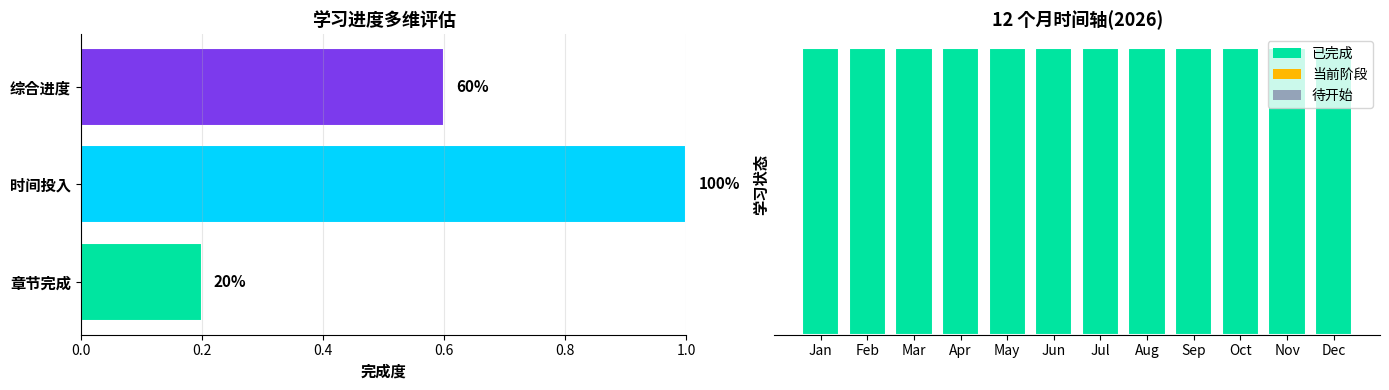

The matplotlib source for this figure:
# 1.7-progress-tracker.py
# 个人量化学习进度跟踪器(2025-2026 版)
# 包含 12 个月时间轴可视化与通过概率估算

import datetime as dt
import matplotlib.pyplot as plt
import numpy as np
from matplotlib.patches import Patch

# ============== 个人学习信息(请按实际情况修改) ==============
START_DATE = dt.date(2026, 1, 1)          # 学习开始日期
TARGET_WEEKS = 48                          # 目标完成周期(48 周 = 12 个月)
HOURS_PER_WEEK = 25                        # 每周计划学习时长
TOTAL_CHAPTERS = 20                        # 计划完成的章节总数
COMPLETED_CHAPTERS = 4                     # 截至今天已完成的章节
EFFICIENCY = 1.0                           # 效率系数 (0.5-1.5)

# ============== 当前状态计算 ==============
today = dt.date.today()
weeks_passed = max(1, (today - START_DATE).days // 7)
hours_logged = weeks_passed * HOURS_PER_WEEK * EFFICIENCY

chapter_progress = COMPLETED_CHAPTERS / TOTAL_CHAPTERS
weeks_progress = weeks_passed / TARGET_WEEKS
overall_progress = 0.5 * chapter_progress + 0.5 * min(1.0, weeks_progress)

remaining_chapters = TOTAL_CHAPTERS - COMPLETED_CHAPTERS
chapter_velocity = COMPLETED_CHAPTERS / weeks_passed
weeks_to_finish = remaining_chapters / max(chapter_velocity, 0.1)
estimated_finish = today + dt.timedelta(weeks=int(weeks_to_finish))

# 通过概率:基于累计学时(吸收系数 alpha = 0.0005)
PASS_ALPHA = 0.0005
pass_prob = 1 - np.exp(-PASS_ALPHA * hours_logged)

# ============== 控制台报告 ==============
print('=' * 55)
print('          个 人 量 化 学 习 进 度 跟 踪 器           ')
print('=' * 55)
print(f'开始日期        : {START_DATE}')
print(f'今日日期        : {today}')
print(f'已学习周数      : {weeks_passed} 周')
print(f'已累计学时      : {hours_logged:.0f} 小时')
print(f'章节完成度      : {COMPLETED_CHAPTERS}/{TOTAL_CHAPTERS} ({chapter_progress:.0%})')
print(f'时间进度        : {weeks_passed}/{TARGET_WEEKS} 周 ({weeks_progress:.0%})')
print(f'综合进度        : {overall_progress:.0%}')
print(f'章节完成速度    : {chapter_velocity:.2f} 章/周')
print(f'预计完成日期    : {estimated_finish}')
print('-' * 55)
print(f'通过概率(研究员岗): {pass_prob:.1%}')
print('=' * 55)

# ============== 可视化:进度条 + 时间轴 ==============
fig, axes = plt.subplots(1, 2, figsize=(14, 4))

# 子图 1:三段进度条
progress_items = ['章节完成', '时间投入', '综合进度']
progress_vals = [chapter_progress, weeks_progress, overall_progress]
colors = ['#00E5A0', '#00D4FF', '#7C3AED']

ax = axes[0]
y_pos = np.arange(len(progress_items))
bars = ax.barh(y_pos, progress_vals, color=colors,
               edgecolor='white', linewidth=1.5)
ax.set_yticks(y_pos)
ax.set_yticklabels(progress_items, fontsize=11, fontweight='bold')
ax.set_xlim(0, 1)
ax.set_xlabel('完成度', fontsize=11, fontweight='bold')
ax.set_title('学习进度多维评估', fontsize=13, fontweight='bold')

for bar, val in zip(bars, progress_vals):
    ax.text(val + 0.02, bar.get_y() + bar.get_height() / 2,
            f'{val:.0%}', va='center', fontsize=11, fontweight='bold')

ax.spines['top'].set_visible(False)
ax.spines['right'].set_visible(False)
ax.grid(True, axis='x', alpha=0.3)

# 子图 2:12 个月时间轴
ax = axes[1]
months = ['Jan', 'Feb', 'Mar', 'Apr', 'May', 'Jun',
          'Jul', 'Aug', 'Sep', 'Oct', 'Nov', 'Dec']
target_year = 2026
month_dates = [dt.date(target_year, m, 1) for m in range(1, 13)]
month_starts = [(d - START_DATE).days // 7 for d in month_dates]

colors_timeline = []
for start_week in month_starts:
    if start_week <= weeks_passed:
        colors_timeline.append('#00E5A0')    # 已完成
    elif start_week <= weeks_passed + 4:
        colors_timeline.append('#FFB800')    # 进行中
    else:
        colors_timeline.append('#94A3B8')    # 未开始

ax.bar(months, [1] * 12, color=colors_timeline,
       edgecolor='white', linewidth=1.5)
ax.set_ylabel('学习状态', fontsize=11, fontweight='bold')
ax.set_title('12 个月时间轴(2026)', fontsize=13, fontweight='bold')
ax.set_yticks([])
ax.spines['top'].set_visible(False)
ax.spines['right'].set_visible(False)
ax.spines['left'].set_visible(False)

legend = [
    Patch(facecolor='#00E5A0', label='已完成'),
    Patch(facecolor='#FFB800', label='当前阶段'),
    Patch(facecolor='#94A3B8', label='待开始')
]
ax.legend(handles=legend, loc='upper right', fontsize=10)

plt.tight_layout()
plt.show()
